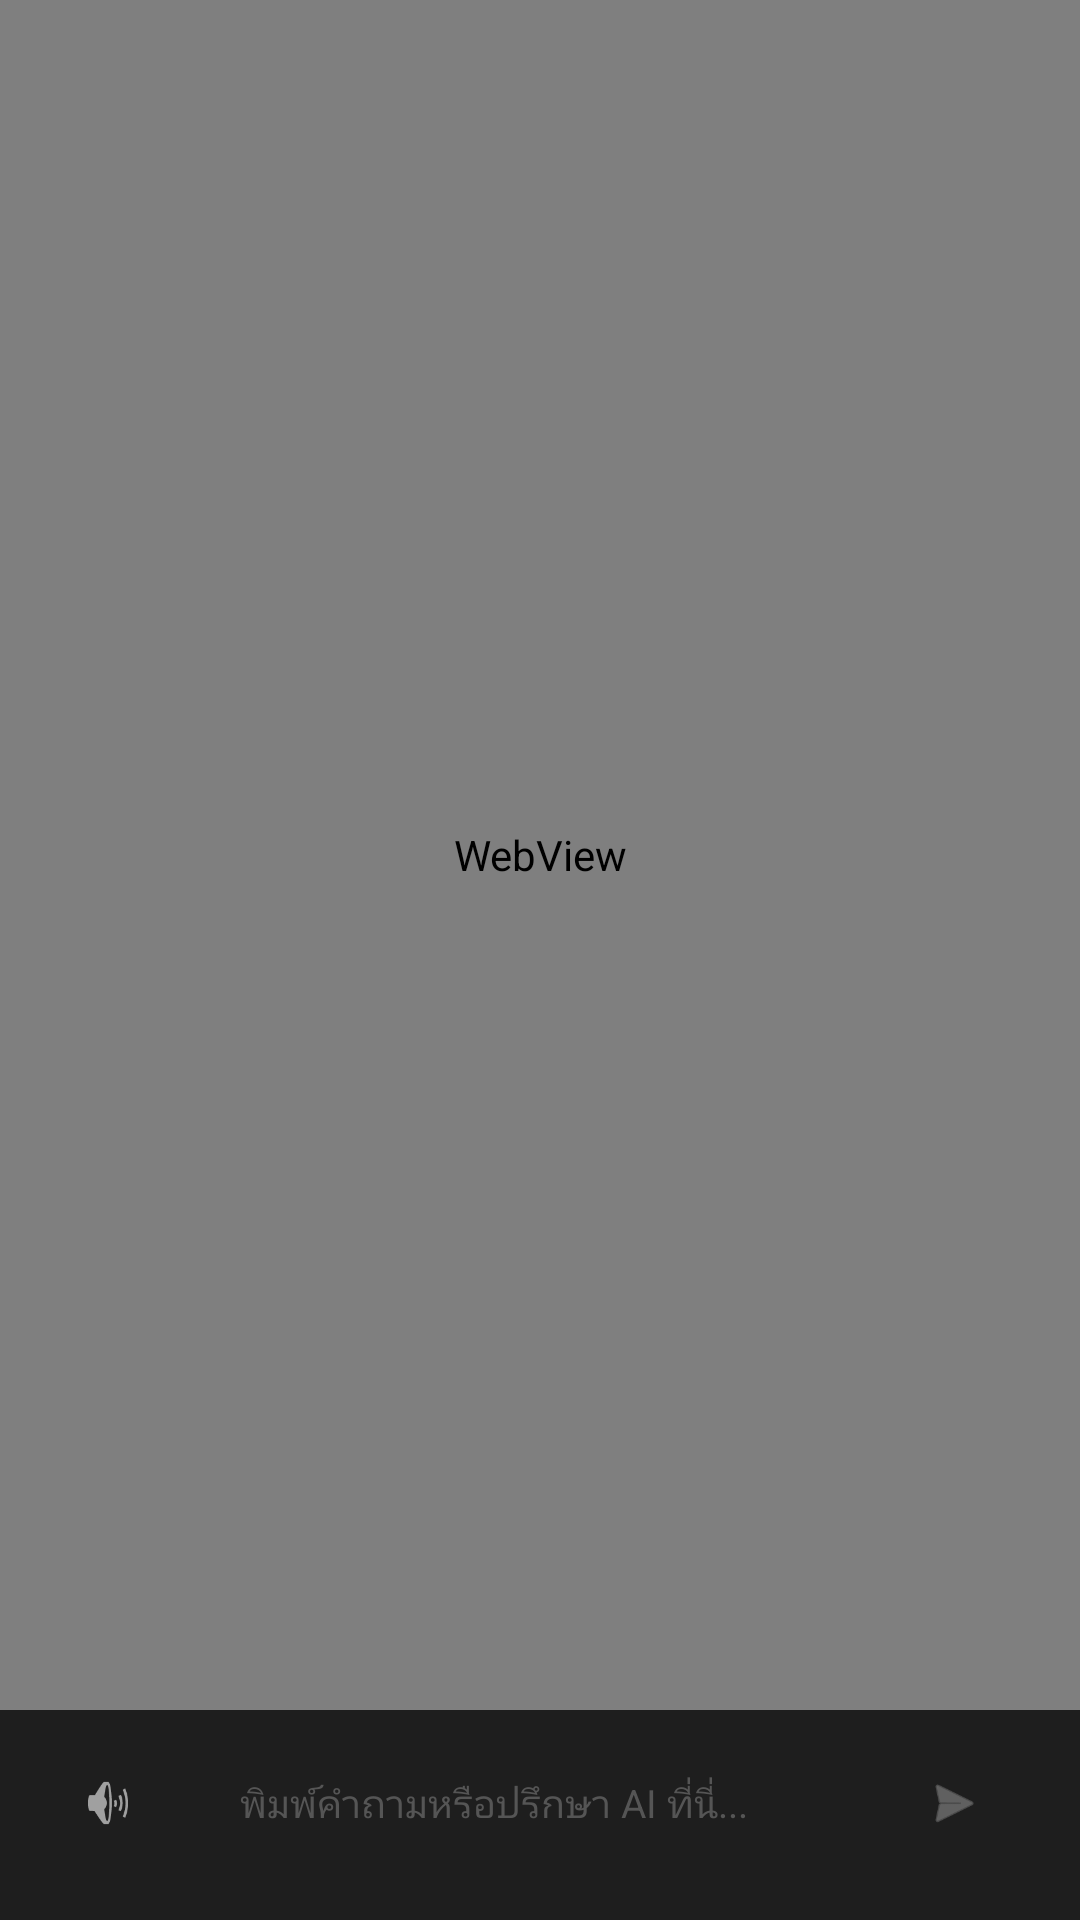

Produce the Android XML layout that renders to this screen, including the resource entries it uses.
<!-- AndroidManifest.xml: application theme AppTheme -->
<!-- res/layout/layout_ai.xml -->
<?xml version="1.0" encoding="utf-8"?>
<LinearLayout xmlns:android="http://schemas.android.com/apk/res/android"
    xmlns:app="http://schemas.android.com/apk/res-auto"
    android:layout_width="match_parent"
    android:layout_height="match_parent"
    android:background="#1E1E1E"
    android:orientation="vertical">

    <WebView
        android:id="@+id/webAiOutput"
        android:layout_width="match_parent"
        android:layout_height="0dp"
        android:layout_weight="1"
        android:background="#1E1E1E" />

    <LinearLayout
        android:id="@+id/aiInputArea"
        android:layout_width="match_parent"
        android:layout_height="wrap_content"
        android:background="#1E1E1E"
        android:orientation="horizontal"
        android:paddingLeft="16dp"
        android:paddingRight="16dp"
        android:paddingTop="8dp"
        android:paddingBottom="16dp"
        android:gravity="center_vertical">

        <ImageView
            android:id="@+id/btnStopAiVoice"
            android:layout_width="40dp"
            android:layout_height="40dp"
            android:layout_marginRight="8dp"
            android:padding="10dp"
            android:src="@android:drawable/ic_lock_silent_mode_off"
            android:tint="#A0A0A0"
            android:background="@drawable/bg_ai_input"
            android:clickable="true"
            android:focusable="true"
            android:contentDescription="หยุดเสียงพูด" />

        <LinearLayout
            android:layout_width="0dp"
            android:layout_height="wrap_content"
            android:layout_weight="1"
            android:background="@drawable/bg_ai_input"
            android:orientation="horizontal"
            android:gravity="center_vertical"
            android:padding="4dp">

            <EditText
                android:id="@+id/etAiInput"
                android:layout_width="0dp"
                android:layout_height="wrap_content"
                android:layout_weight="1"
                android:background="@null"
                android:hint="พิมพ์คำถามหรือปรึกษา AI ที่นี่..."
                android:textColorHint="#555555"
                android:textColor="#FFFFFF"
                android:textSize="13sp"
                android:paddingLeft="12dp"
                android:paddingRight="8dp"
                android:paddingTop="10dp"
                android:paddingBottom="10dp"
                android:inputType="textLongMessage"
                android:maxLines="3" />

            <ImageView
                android:id="@+id/btnSendAi"
                android:layout_width="36dp"
                android:layout_height="36dp"
                android:layout_marginRight="4dp"
                android:padding="8dp"
                android:src="@android:drawable/ic_menu_send"
                android:tint="#8C8C8C"
                android:background="?android:attr/selectableItemBackgroundBorderless"
                android:contentDescription="ส่งคำถาม" />
        </LinearLayout>
    </LinearLayout>
</LinearLayout>
<!-- resources referenced by this layout -->
<resources>
  <style name="AppTheme" parent="Theme.AppCompat.NoActionBar">
          <item name="colorPrimary">#1A1B26</item>
          <item name="colorPrimaryDark">#1A1B26</item>
          <item name="colorAccent">#7AA2F7</item>
          <item name="android:windowBackground">#0D0E14</item>
  
          <item name="android:statusBarColor">#1A1B26</item>
          <item name="android:navigationBarColor">#1A1B26</item>
          <item name="android:windowLightStatusBar">false</item>
          <item name="android:windowLightNavigationBar">false</item>
      </style>
</resources>
